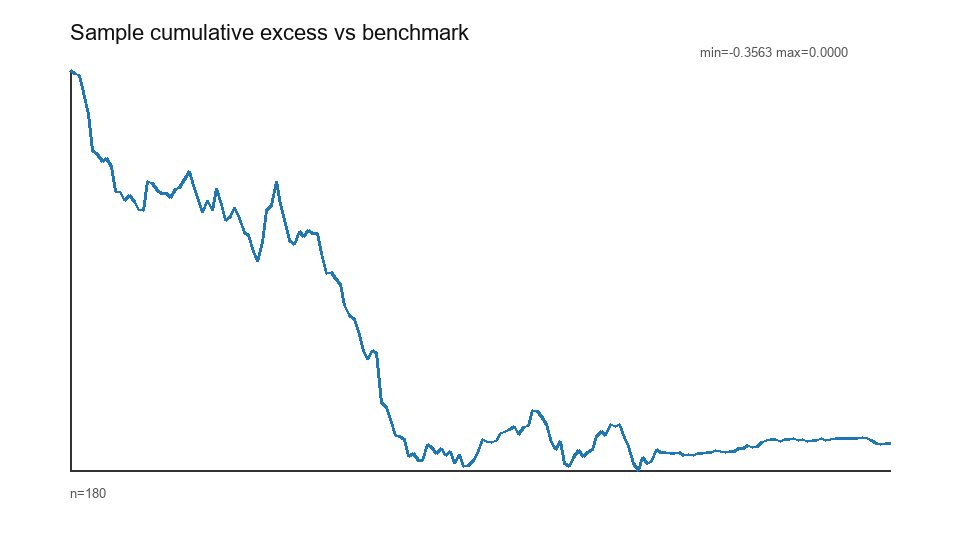

Values plotted in this chart, from the file beside it:
trade_date, strategy_return, benchmark_return, excess_return, cumulative_excess
2022-01-03, 0.0, 0.0, 0.0, 0.0
2022-01-04, 0.0, 0.003337, -0.003337, -0.003337
2022-01-05, 0.0, 0.001599, -0.001599, -0.00493
2022-01-06, 0.0, 0.01485, -0.01485, -0.0197
2022-01-07, 0.0, 0.02062, -0.02062, -0.03991
2022-01-10, 0.0, 0.03342, -0.03342, -0.072
2022-01-11, 0.0, 0.00398, -0.00398, -0.07569
2022-01-12, 0.0, 0.005903, -0.005903, -0.08115
2022-01-13, 0.0, -0.002196, 0.002196, -0.07913
2022-01-14, 0.0, 0.00782, -0.00782, -0.08633
2022-01-17, 0.0, 0.02385, -0.02385, -0.1081
2022-01-18, 0.0, 0.001615, -0.001615, -0.1096
2022-01-19, 0.0, 0.007119, -0.007119, -0.1159
2022-01-20, 0.0, -0.00445, 0.00445, -0.112
2022-01-21, 0.0, 0.006082, -0.006082, -0.1174
2022-01-24, 0.0, 0.00737, -0.00737, -0.1239
2022-01-25, 0.0, 0.00114, -0.00114, -0.1249
2022-01-26, 0.0, -0.02908, 0.02908, -0.09942
2022-01-27, 0.0, 0.002101, -0.002101, -0.1013
2022-01-28, 0.0, 0.00634, -0.00634, -0.107
2022-01-31, 0.0, 0.00308, -0.00308, -0.1098
2022-02-01, 0.0, 0.0006988, -0.0006988, -0.1104
2022-02-02, 0.0, 0.003749, -0.003749, -0.1137
2022-02-03, 0.0, -0.007783, 0.007783, -0.1068
2022-02-04, 0.0, -0.002043, 0.002043, -0.105
2022-02-07, 0.0, -0.008525, 0.008525, -0.09737
2022-02-08, 0.0, -0.007224, 0.007224, -0.09085
2022-02-09, 0.0, 0.0128, -0.0128, -0.1025
2022-02-10, 0.0, 0.01548, -0.01548, -0.1164
2022-02-11, 0.0, 0.01185, -0.01185, -0.1268
2022-02-14, 0.0, -0.01183, 0.01183, -0.1165
2022-02-15, 0.0, 0.009965, -0.009965, -0.1253
2022-02-16, 0.0, -0.02269, 0.02269, -0.1055
2022-02-17, 0.0, 0.01578, -0.01578, -0.1196
2022-02-18, 0.0, 0.01596, -0.01596, -0.1336
2022-02-21, 0.0, -0.00362, 0.00362, -0.1305
2022-02-22, 0.0, -0.008877, 0.008877, -0.1228
2022-02-23, 0.0, 0.01116, -0.01116, -0.1326
2022-02-24, 0.0, 0.01445, -0.01445, -0.1451
2022-02-25, 0.0, 0.002346, -0.002346, -0.1471
2022-02-28, 0.0, 0.01665, -0.01665, -0.1613
2022-03-01, 0.0, 0.01124, -0.01124, -0.1707
2022-03-02, 0.0, -0.02071, 0.02071, -0.1536
2022-03-03, 0.0, -0.03316, 0.03316, -0.1255
2022-03-04, 0.0, -0.005936, 0.005936, -0.1203
2022-03-07, 0.0, -0.02434, 0.02434, -0.09891
2022-03-08, 0.0, 0.02362, -0.02362, -0.1202
2022-03-09, 0.0, 0.01876, -0.01876, -0.1367
2022-03-10, 0.0, 0.01787, -0.01787, -0.1521
2022-03-11, 0.0, 0.003769, -0.003769, -0.1553
2022-03-14, 0.0, -0.01397, 0.01397, -0.1435
2022-03-15, 0.0, 0.006082, -0.006082, -0.1487
2022-03-16, 0.0, -0.00727, 0.00727, -0.1425
2022-03-17, 0.0, 0.00323, -0.00323, -0.1453
2022-03-18, 0.0, 5.7279163414580836e-05, -5.7279163414580836e-05, -0.1454
2022-03-21, 0.0, 0.02144, -0.02144, -0.1637
2022-03-22, 0.0, 0.0207, -0.0207, -0.181
2022-03-23, 0.0, -0.0009509, 0.0009509, -0.1802
2022-03-24, 0.0, 0.007075, -0.007075, -0.186
2022-03-25, 0.0, 0.00645, -0.00645, -0.1913
... 120 more rows
